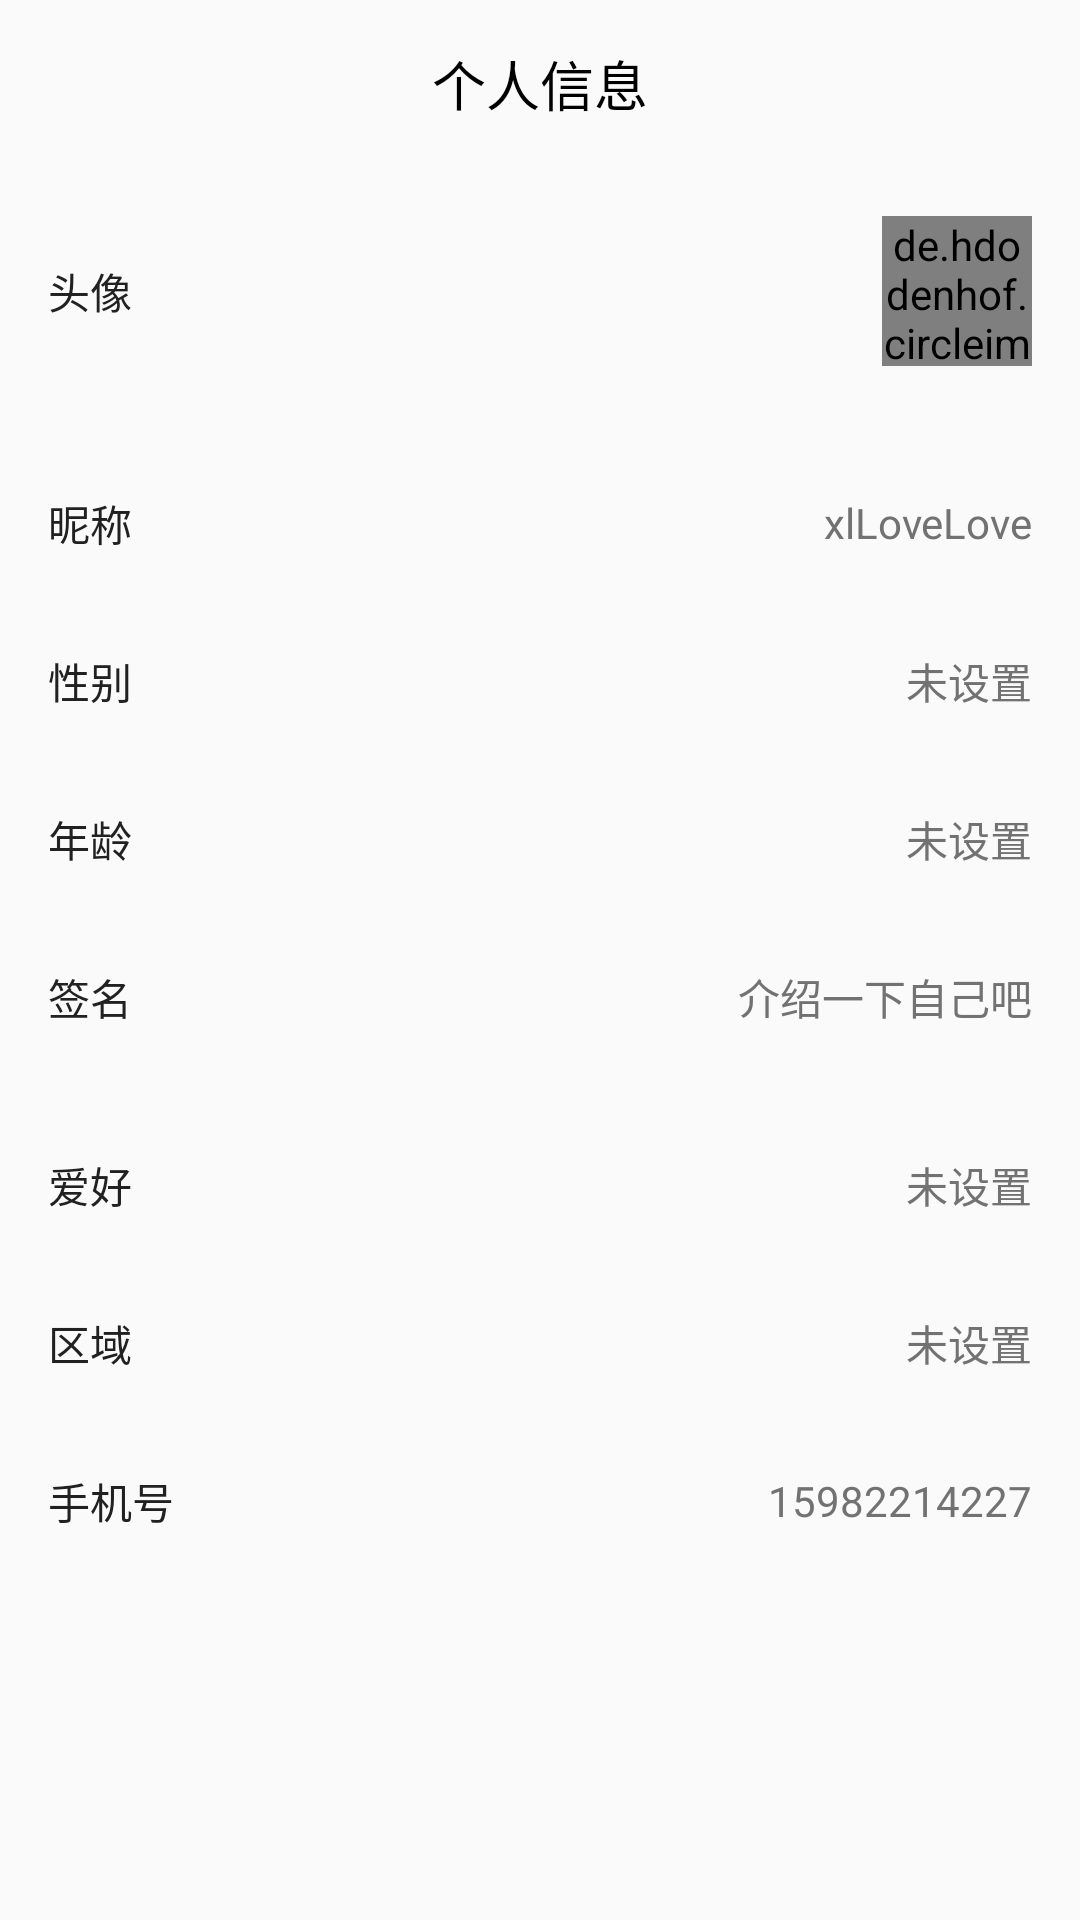

Reconstruct the res/layout file that produces this screen, plus the resources it refers to.
<!-- AndroidManifest.xml: application theme AppTheme -->
<!-- res/layout/activity_user_information.xml -->
<?xml version="1.0" encoding="utf-8"?>
<LinearLayout xmlns:android="http://schemas.android.com/apk/res/android"
    xmlns:tools="http://schemas.android.com/tools"
    android:layout_width="match_parent"
    android:layout_height="match_parent"
    android:orientation="vertical"
    tools:context="com.ttxxly.reader.ui.information.UserInformationActivity">

    <RelativeLayout
        android:id="@+id/set_header"
        android:layout_width="match_parent"
        android:layout_height="56dp">

        <ImageView
            android:id="@+id/ivUserInfoFinish"
            android:layout_width="wrap_content"
            android:layout_height="wrap_content"
            android:src="@mipmap/ic_arrow_back_black_24dp"
            android:layout_centerVertical="true"
            android:layout_marginLeft="10dp"/>
        <TextView
            android:layout_width="wrap_content"
            android:layout_height="wrap_content"
            android:text="个人信息"
            android:layout_centerInParent="true"
            android:textColor="#000000"
            android:textSize="18sp" />

    </RelativeLayout>

    <RelativeLayout
        android:layout_width="match_parent"
        android:layout_height="wrap_content"
        android:layout_below="@+id/tv_setting"
        android:background="@drawable/touch_bg"
        android:clickable="true"
        android:padding="16dp">

        <TextView
            android:layout_width="wrap_content"
            android:layout_height="wrap_content"
            android:layout_alignParentLeft="true"
            android:layout_centerVertical="true"
            android:text="头像"
            android:textColor="@color/common_h1" />

        <de.hdodenhof.circleimageview.CircleImageView
            android:layout_width="50dp"
            android:layout_height="50dp"
            android:layout_alignParentRight="true"
            android:layout_centerVertical="true"
            android:drawablePadding="10dp"
            android:src="@drawable/cover_default"
            android:textColor="@color/common_h2" />
    </RelativeLayout>

    <RelativeLayout
        android:layout_marginTop="10dp"
        android:layout_width="match_parent"
        android:layout_height="wrap_content"
        android:layout_below="@+id/tv_setting"
        android:background="@drawable/touch_bg"
        android:clickable="true"
        android:padding="16dp">

        <TextView
            android:layout_width="wrap_content"
            android:layout_height="wrap_content"
            android:layout_alignParentLeft="true"
            android:layout_centerVertical="true"
            android:text="昵称"
            android:textColor="@color/common_h1" />

        <TextView
            android:layout_width="wrap_content"
            android:layout_height="wrap_content"
            android:layout_alignParentRight="true"
            android:layout_centerVertical="true"
            android:drawablePadding="10dp"
            android:text="xlLoveLove"
            android:textColor="@color/common_h2" />
    </RelativeLayout>

    <RelativeLayout
        android:layout_width="match_parent"
        android:layout_height="wrap_content"
        android:layout_below="@+id/tv_setting"
        android:background="@drawable/touch_bg"
        android:clickable="true"
        android:padding="16dp">

        <TextView
            android:layout_width="wrap_content"
            android:layout_height="wrap_content"
            android:layout_alignParentLeft="true"
            android:layout_centerVertical="true"
            android:text="性别"
            android:textColor="@color/common_h1" />

        <TextView
            android:layout_width="wrap_content"
            android:layout_height="wrap_content"
            android:layout_alignParentRight="true"
            android:layout_centerVertical="true"
            android:drawablePadding="10dp"
            android:text="未设置"
            android:textColor="@color/common_h2" />
    </RelativeLayout>

    <RelativeLayout
        android:layout_width="match_parent"
        android:layout_height="wrap_content"
        android:layout_below="@+id/tv_setting"
        android:background="@drawable/touch_bg"
        android:clickable="true"
        android:padding="16dp">

        <TextView
            android:layout_width="wrap_content"
            android:layout_height="wrap_content"
            android:layout_alignParentLeft="true"
            android:layout_centerVertical="true"
            android:text="年龄"
            android:textColor="@color/common_h1" />

        <TextView
            android:layout_width="wrap_content"
            android:layout_height="wrap_content"
            android:layout_alignParentRight="true"
            android:layout_centerVertical="true"
            android:drawablePadding="10dp"
            android:text="未设置"
            android:textColor="@color/common_h2" />
    </RelativeLayout>

    <RelativeLayout
        android:layout_width="match_parent"
        android:layout_height="wrap_content"
        android:layout_below="@+id/tv_setting"
        android:background="@drawable/touch_bg"
        android:clickable="true"
        android:padding="16dp">

        <TextView
            android:layout_width="wrap_content"
            android:layout_height="wrap_content"
            android:layout_alignParentLeft="true"
            android:layout_centerVertical="true"
            android:text="签名"
            android:textColor="@color/common_h1" />

        <TextView
            android:layout_width="wrap_content"
            android:layout_height="wrap_content"
            android:layout_alignParentRight="true"
            android:layout_centerVertical="true"
            android:drawablePadding="10dp"
            android:text="介绍一下自己吧"
            android:textColor="@color/common_h2" />
    </RelativeLayout>

    <RelativeLayout
        android:layout_marginTop="10dp"
        android:layout_width="match_parent"
        android:layout_height="wrap_content"
        android:layout_below="@+id/tv_setting"
        android:background="@drawable/touch_bg"
        android:clickable="true"
        android:padding="16dp">

        <TextView
            android:layout_width="wrap_content"
            android:layout_height="wrap_content"
            android:layout_alignParentLeft="true"
            android:layout_centerVertical="true"
            android:text="爱好"
            android:textColor="@color/common_h1" />

        <TextView
            android:layout_width="wrap_content"
            android:layout_height="wrap_content"
            android:layout_alignParentRight="true"
            android:layout_centerVertical="true"
            android:drawablePadding="10dp"
            android:text="未设置"
            android:textColor="@color/common_h2" />
    </RelativeLayout>

    <RelativeLayout
        android:layout_width="match_parent"
        android:layout_height="wrap_content"
        android:layout_below="@+id/tv_setting"
        android:background="@drawable/touch_bg"
        android:clickable="true"
        android:padding="16dp">

        <TextView
            android:layout_width="wrap_content"
            android:layout_height="wrap_content"
            android:layout_alignParentLeft="true"
            android:layout_centerVertical="true"
            android:text="区域"
            android:textColor="@color/common_h1" />

        <TextView
            android:layout_width="wrap_content"
            android:layout_height="wrap_content"
            android:layout_alignParentRight="true"
            android:layout_centerVertical="true"
            android:drawablePadding="10dp"
            android:text="未设置"
            android:textColor="@color/common_h2" />
    </RelativeLayout>

    <RelativeLayout
        android:layout_width="match_parent"
        android:layout_height="wrap_content"
        android:layout_below="@+id/tv_setting"
        android:background="@drawable/touch_bg"
        android:clickable="true"
        android:padding="16dp">

        <TextView
            android:layout_width="wrap_content"
            android:layout_height="wrap_content"
            android:layout_alignParentLeft="true"
            android:layout_centerVertical="true"
            android:text="手机号"
            android:textColor="@color/common_h1" />

        <TextView
            android:layout_width="wrap_content"
            android:layout_height="wrap_content"
            android:layout_alignParentRight="true"
            android:layout_centerVertical="true"
            android:drawablePadding="10dp"
            android:text="15982214227"
            android:textColor="@color/common_h2" />
    </RelativeLayout>

</LinearLayout>
<!-- resources referenced by this layout -->
<resources>
  <color name="common_h1">#212121</color>
  <color name="common_h2">#727272</color>
  <style name="AppTheme" parent="Theme.AppCompat.Light">
          
          <item name="colorPrimary">@color/colorPrimary</item>
          <item name="colorPrimaryDark">@color/colorPrimaryDark</item>
          <item name="colorAccent">@color/colorAccent</item>
          <item name="windowNoTitle">true</item>
      </style>
  <color name="colorPrimary">#AAAAAA</color>
  <color name="colorPrimaryDark">#C0C0C0</color>
  <color name="colorAccent">#D92D17</color>
</resources>
